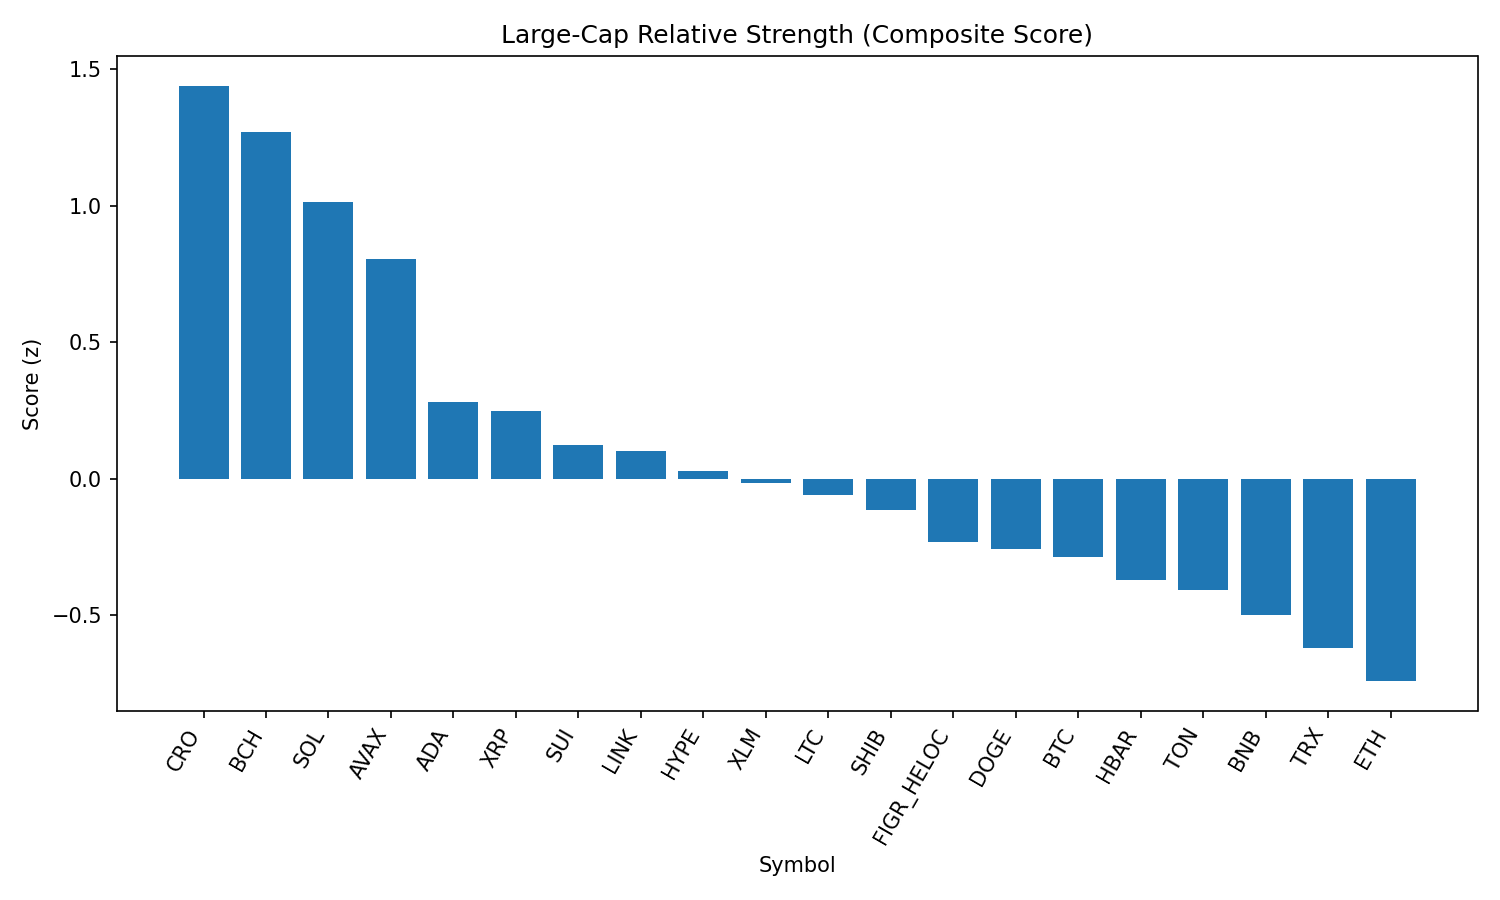

Data behind this chart, as committed beside it:
rank, name, symbol, price, pct_1h, pct_24h, pct_7d, pct_1h_vs_btc, pct_24h_vs_btc, pct_7d_vs_btc, market_cap_rank, market_cap, volume_usd, score
1, Cronos, CRO, 0.2653, 1.813, -1.37, 26.88, 1.937, -3.451, 27.25, 26, 8903803809, 236029639, 1.439
2, Bitcoin Cash, BCH, 584.2, 0.4208, 7.883, 8.057, 0.5445, 5.802, 8.428, 21, 11634640285, 406327018, 1.27
3, Solana, SOL, 208.7, 0.42, 6.485, 6.2, 0.5437, 4.404, 6.57, 6, 112896198656, 8695067273, 1.012
4, Avalanche, AVAX, 24.41, 0.3835, 6.323, 1.113, 0.5072, 4.242, 1.484, 23, 10310447891, 728493253, 0.8053
5, Cardano, ADA, 0.8332, 0.2298, 4.696, -3.938, 0.3535, 2.615, -3.568, 11, 30418787071, 1494861880, 0.2831
6, XRP, XRP, 2.85, 0.3419, 4.124, -5.736, 0.4656, 2.043, -5.366, 3, 169706893426, 7732594467, 0.2495
7, Sui, SUI, 3.31, 0.1008, 4.453, -4.318, 0.2245, 2.372, -3.947, 19, 11818240938, 1043073007, 0.1255
8, Chainlink, LINK, 23.45, 0.01963, 4.782, -4.664, 0.1433, 2.701, -4.293, 13, 15912350471, 1168281611, 0.1018
9, Hyperliquid, HYPE, 44.75, 0.1542, 4.384, -9.249, 0.2779, 2.303, -8.878, 18, 12115702862, 318398750, 0.02713
10, Stellar, XLM, 0.3657, 0.2121, 3.576, -7.788, 0.3358, 1.495, -7.418, 22, 11594899760, 292273431, -0.0161
11, Litecoin, LTC, 111.5, 0.007983, 3.376, -1.787, 0.1317, 1.295, -1.416, 28, 8502060620, 569153711, -0.05944
12, Shiba Inu, SHIB, 1.243e-05, -0.06241, 3.29, -1.039, 0.06127, 1.209, -0.6687, 31, 7322726951, 214504190, -0.1129
13, Figure Heloc, FIGR_HELOC, 1.007, 0.0, 1.898, 1.041, 0.1237, -0.1825, 1.411, 17, 12256109808, 13855609, -0.2303
14, Dogecoin, DOGE, 0.2146, -0.1042, 2.721, -1.894, 0.01947, 0.6407, -1.523, 9, 32361842487, 1975041906, -0.2584
15, Bitcoin, BTC, 111038, -0.1237, 2.081, -0.3706, 0.0, 0.0, 0.0, 1, 2211595397671, 50834947366, -0.2855
16, Hedera, HBAR, 0.2197, -0.01546, 2.86, -9.652, 0.1082, 0.7791, -9.281, 25, 9324039126, 271997093, -0.3705
17, Toncoin, TON, 3.17, -0.2161, 2.111, -0.1898, -0.09239, 0.03017, 0.1808, 29, 8136700819, 46111996, -0.4087
18, BNB, BNB, 851.3, -0.009967, 0.6441, -1.263, 0.1137, -1.437, -0.8925, 5, 118530099814, 1341628353, -0.4988
19, TRON, TRX, 0.3378, 0.001706, 0.2933, -4.023, 0.1254, -1.787, -3.652, 10, 31976845358, 884733747, -0.6194
20, Ethereum, ETH, 4317, -0.2062, 0.6462, -6.069, -0.08257, -1.434, -5.698, 2, 521116790074, 33098817575, -0.7408
21, World Liberty Financial, WLFI, 0.2283, -0.9721, -2.5, 0.0, -0.8484, -4.581, 0.3706, 33, 6255148381, 1555632739, -1.774
